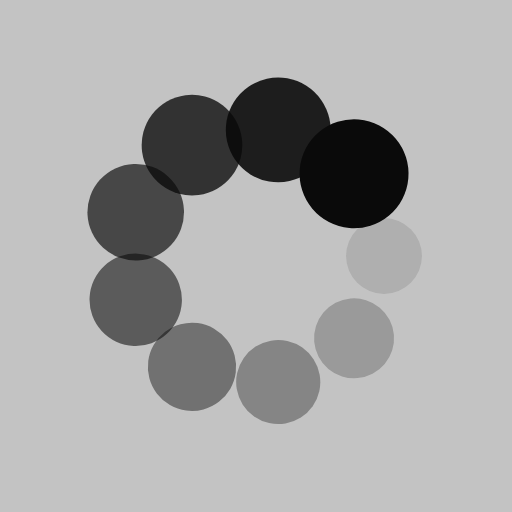
t = 0.00 s
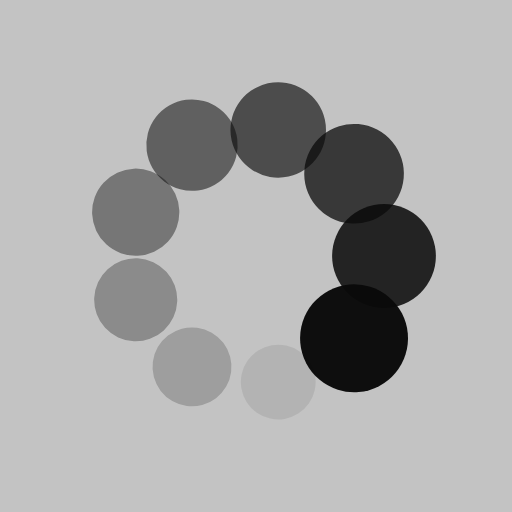
t = 0.36 s
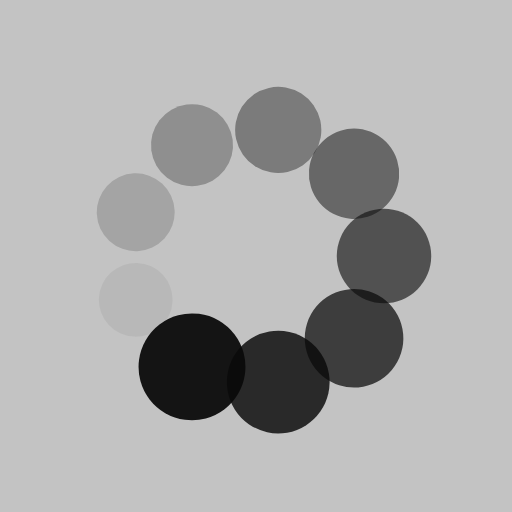
t = 0.73 s
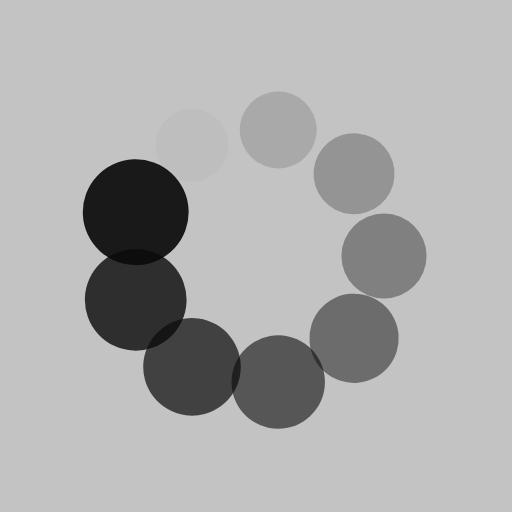
t = 1.09 s

The animated SVG that drew these frames (rendered in a browser with its animation timeline set to each time). Animation: 18 SMIL elements (animate=9,animateTransform=9); one cycle of 1.45 s, repeats indefinitely.

<?xml version="1.0" encoding="utf-8"?>
<svg xmlns="http://www.w3.org/2000/svg" xmlns:xlink="http://www.w3.org/1999/xlink" style="margin: auto; background: rgb(135, 135, 135 , 0.5); display: block; shape-rendering: auto;" width="200px" height="200px" viewBox="0 0 100 100" preserveAspectRatio="xMidYMid">
<g transform="translate(75,50)">
<g transform="rotate(0)">
<circle cx="0" cy="0" r="7" fill="#0a0a0a" fill-opacity="1">
  <animateTransform attributeName="transform" type="scale" begin="-1.2882447665056358s" values="1.52 1.52;1 1" keyTimes="0;1" dur="1.4492753623188404s" repeatCount="indefinite"></animateTransform>
  <animate attributeName="fill-opacity" keyTimes="0;1" dur="1.4492753623188404s" repeatCount="indefinite" values="1;0" begin="-1.2882447665056358s"></animate>
</circle>
</g>
</g><g transform="translate(69.15111107797445,66.06969024216349)">
<g transform="rotate(40)">
<circle cx="0" cy="0" r="7" fill="#0a0a0a" fill-opacity="0.8888888888888888">
  <animateTransform attributeName="transform" type="scale" begin="-1.1272141706924315s" values="1.52 1.52;1 1" keyTimes="0;1" dur="1.4492753623188404s" repeatCount="indefinite"></animateTransform>
  <animate attributeName="fill-opacity" keyTimes="0;1" dur="1.4492753623188404s" repeatCount="indefinite" values="1;0" begin="-1.1272141706924315s"></animate>
</circle>
</g>
</g><g transform="translate(54.34120444167326,74.6201938253052)">
<g transform="rotate(80)">
<circle cx="0" cy="0" r="7" fill="#0a0a0a" fill-opacity="0.7777777777777778">
  <animateTransform attributeName="transform" type="scale" begin="-0.9661835748792269s" values="1.52 1.52;1 1" keyTimes="0;1" dur="1.4492753623188404s" repeatCount="indefinite"></animateTransform>
  <animate attributeName="fill-opacity" keyTimes="0;1" dur="1.4492753623188404s" repeatCount="indefinite" values="1;0" begin="-0.9661835748792269s"></animate>
</circle>
</g>
</g><g transform="translate(37.50000000000001,71.65063509461098)">
<g transform="rotate(119.99999999999999)">
<circle cx="0" cy="0" r="7" fill="#0a0a0a" fill-opacity="0.6666666666666666">
  <animateTransform attributeName="transform" type="scale" begin="-0.8051529790660225s" values="1.52 1.52;1 1" keyTimes="0;1" dur="1.4492753623188404s" repeatCount="indefinite"></animateTransform>
  <animate attributeName="fill-opacity" keyTimes="0;1" dur="1.4492753623188404s" repeatCount="indefinite" values="1;0" begin="-0.8051529790660225s"></animate>
</circle>
</g>
</g><g transform="translate(26.507684480352292,58.55050358314172)">
<g transform="rotate(160)">
<circle cx="0" cy="0" r="7" fill="#0a0a0a" fill-opacity="0.5555555555555556">
  <animateTransform attributeName="transform" type="scale" begin="-0.6441223832528179s" values="1.52 1.52;1 1" keyTimes="0;1" dur="1.4492753623188404s" repeatCount="indefinite"></animateTransform>
  <animate attributeName="fill-opacity" keyTimes="0;1" dur="1.4492753623188404s" repeatCount="indefinite" values="1;0" begin="-0.6441223832528179s"></animate>
</circle>
</g>
</g><g transform="translate(26.50768448035229,41.44949641685828)">
<g transform="rotate(200)">
<circle cx="0" cy="0" r="7" fill="#0a0a0a" fill-opacity="0.4444444444444444">
  <animateTransform attributeName="transform" type="scale" begin="-0.48309178743961345s" values="1.52 1.52;1 1" keyTimes="0;1" dur="1.4492753623188404s" repeatCount="indefinite"></animateTransform>
  <animate attributeName="fill-opacity" keyTimes="0;1" dur="1.4492753623188404s" repeatCount="indefinite" values="1;0" begin="-0.48309178743961345s"></animate>
</circle>
</g>
</g><g transform="translate(37.499999999999986,28.349364905389038)">
<g transform="rotate(239.99999999999997)">
<circle cx="0" cy="0" r="7" fill="#0a0a0a" fill-opacity="0.3333333333333333">
  <animateTransform attributeName="transform" type="scale" begin="-0.32206119162640895s" values="1.52 1.52;1 1" keyTimes="0;1" dur="1.4492753623188404s" repeatCount="indefinite"></animateTransform>
  <animate attributeName="fill-opacity" keyTimes="0;1" dur="1.4492753623188404s" repeatCount="indefinite" values="1;0" begin="-0.32206119162640895s"></animate>
</circle>
</g>
</g><g transform="translate(54.34120444167325,25.379806174694796)">
<g transform="rotate(280)">
<circle cx="0" cy="0" r="7" fill="#0a0a0a" fill-opacity="0.2222222222222222">
  <animateTransform attributeName="transform" type="scale" begin="-0.16103059581320447s" values="1.52 1.52;1 1" keyTimes="0;1" dur="1.4492753623188404s" repeatCount="indefinite"></animateTransform>
  <animate attributeName="fill-opacity" keyTimes="0;1" dur="1.4492753623188404s" repeatCount="indefinite" values="1;0" begin="-0.16103059581320447s"></animate>
</circle>
</g>
</g><g transform="translate(69.15111107797445,33.93030975783651)">
<g transform="rotate(320)">
<circle cx="0" cy="0" r="7" fill="#0a0a0a" fill-opacity="0.1111111111111111">
  <animateTransform attributeName="transform" type="scale" begin="0s" values="1.52 1.52;1 1" keyTimes="0;1" dur="1.4492753623188404s" repeatCount="indefinite"></animateTransform>
  <animate attributeName="fill-opacity" keyTimes="0;1" dur="1.4492753623188404s" repeatCount="indefinite" values="1;0" begin="0s"></animate>
</circle>
</g>
</g>
<!-- [ldio] generated by https://loading.io/ --></svg>
